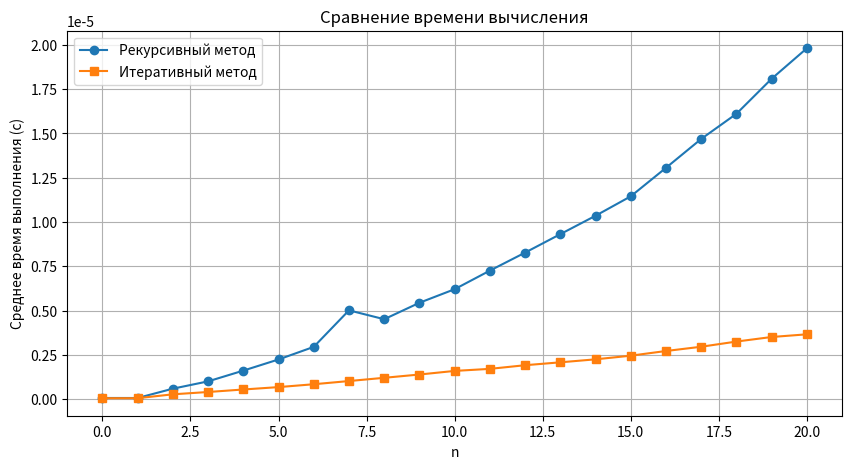

Write the Python code that produced this figure.
import timeit
import matplotlib.pyplot as plt


# Функция вычисления факториала
def factorial(x):

    result = 1

    for i in range(2, x + 1):
        result *= i

    return result


# Рекурсивный метод
def F_recursive(n, memo=None):

    if memo is None:
        memo = {}

    # Базовые случаи
    if n == 0:
        return 5

    if n == 1:
        return 1

    # Проверка, вычислялось ли значение ранее
    if n not in memo:

        # Знак (-1)^n
        sign = -1 if n % 2 else 1

        memo[n] = sign * (
            2 * F_recursive(n - 1, memo) / factorial(n) +
            F_recursive(n - 2, memo) / factorial(2 * n)
        )

    return memo[n]


# Итерационный метод
def F_iterative(n):

    # Базовые случаи
    if n == 0:
        return 5

    if n == 1:
        return 1

    # Начальные значения
    prev2 = 5      # F(0)
    prev1 = 1      # F(1)

    # Начальные факториалы:
    # 1! = 1
    # 2! = 2
    fact_n = 1
    fact_2n = 2

    for i in range(2, n + 1):

        # Обновление n!
        # i! = (i-1)! * i
        fact_n *= i

        # Обновление (2i)!
        # (2i)! = (2i-2)! * (2i-1) * (2i)
        fact_2n *= (2 * i - 1) * (2 * i)

        # Знак (-1)^i
        sign = -1 if i % 2 else 1

        # Вычисление текущего значения
        current = sign * (
            2 * prev1 / fact_n +
            prev2 / fact_2n
        )

        # Сдвиг значений
        prev2 = prev1
        prev1 = current

    return prev1


# Сравнение времени выполнения
def compare_methods(max_n):

    recursive_times = []
    iterative_times = []

    results = []

    for n in range(max_n + 1):

        # Время рекурсивного метода
        rec_time = timeit.timeit(
            lambda: F_recursive(n),
            number=1000
        ) / 1000

        # Время итерационного метода
        iter_time = timeit.timeit(
            lambda: F_iterative(n),
            number=1000
        ) / 1000

        recursive_times.append(rec_time)
        iterative_times.append(iter_time)

        results.append((
            n,
            F_recursive(n),
            F_iterative(n),
            rec_time,
            iter_time
        ))

    return recursive_times, iterative_times, results


# Вывод таблицы результатов
def print_table(results):

    print("\nТаблица результатов\n")

    header = (
        f"{'n':^5}"
        f"{'Рекурсивное значение':^28}"
        f"{'Итеративное значение':^28}"
        f"{'Время рекурсии (с)':^24}"
        f"{'Время итерации (с)':^24}"
    )

    print(header)
    print("-" * len(header))

    for n, rec_val, iter_val, rec_time, iter_time in results:

        print(
            f"{n:^5}"
            f"{rec_val:^28.10f}"
            f"{iter_val:^28.10f}"
            f"{rec_time:^24.10f}"
            f"{iter_time:^24.10f}"
        )


# Построение графика
def show_plot(recursive_times, iterative_times, max_n):

    plt.figure(figsize=(10, 5))

    plt.plot(
        range(max_n + 1),
        recursive_times,
        marker='o',
        label='Рекурсивный метод'
    )

    plt.plot(
        range(max_n + 1),
        iterative_times,
        marker='s',
        label='Итеративный метод'
    )

    plt.xlabel('n')
    plt.ylabel('Среднее время выполнения (с)')

    plt.title('Сравнение времени вычисления')

    plt.legend()
    plt.grid(True)

    plt.show()


# Главная функция
def main():

    max_n = 20

    recursive_times, iterative_times, results = compare_methods(max_n)

    print_table(results)

    show_plot(
        recursive_times,
        iterative_times,
        max_n
    )


if __name__ == "__main__":
    main()
